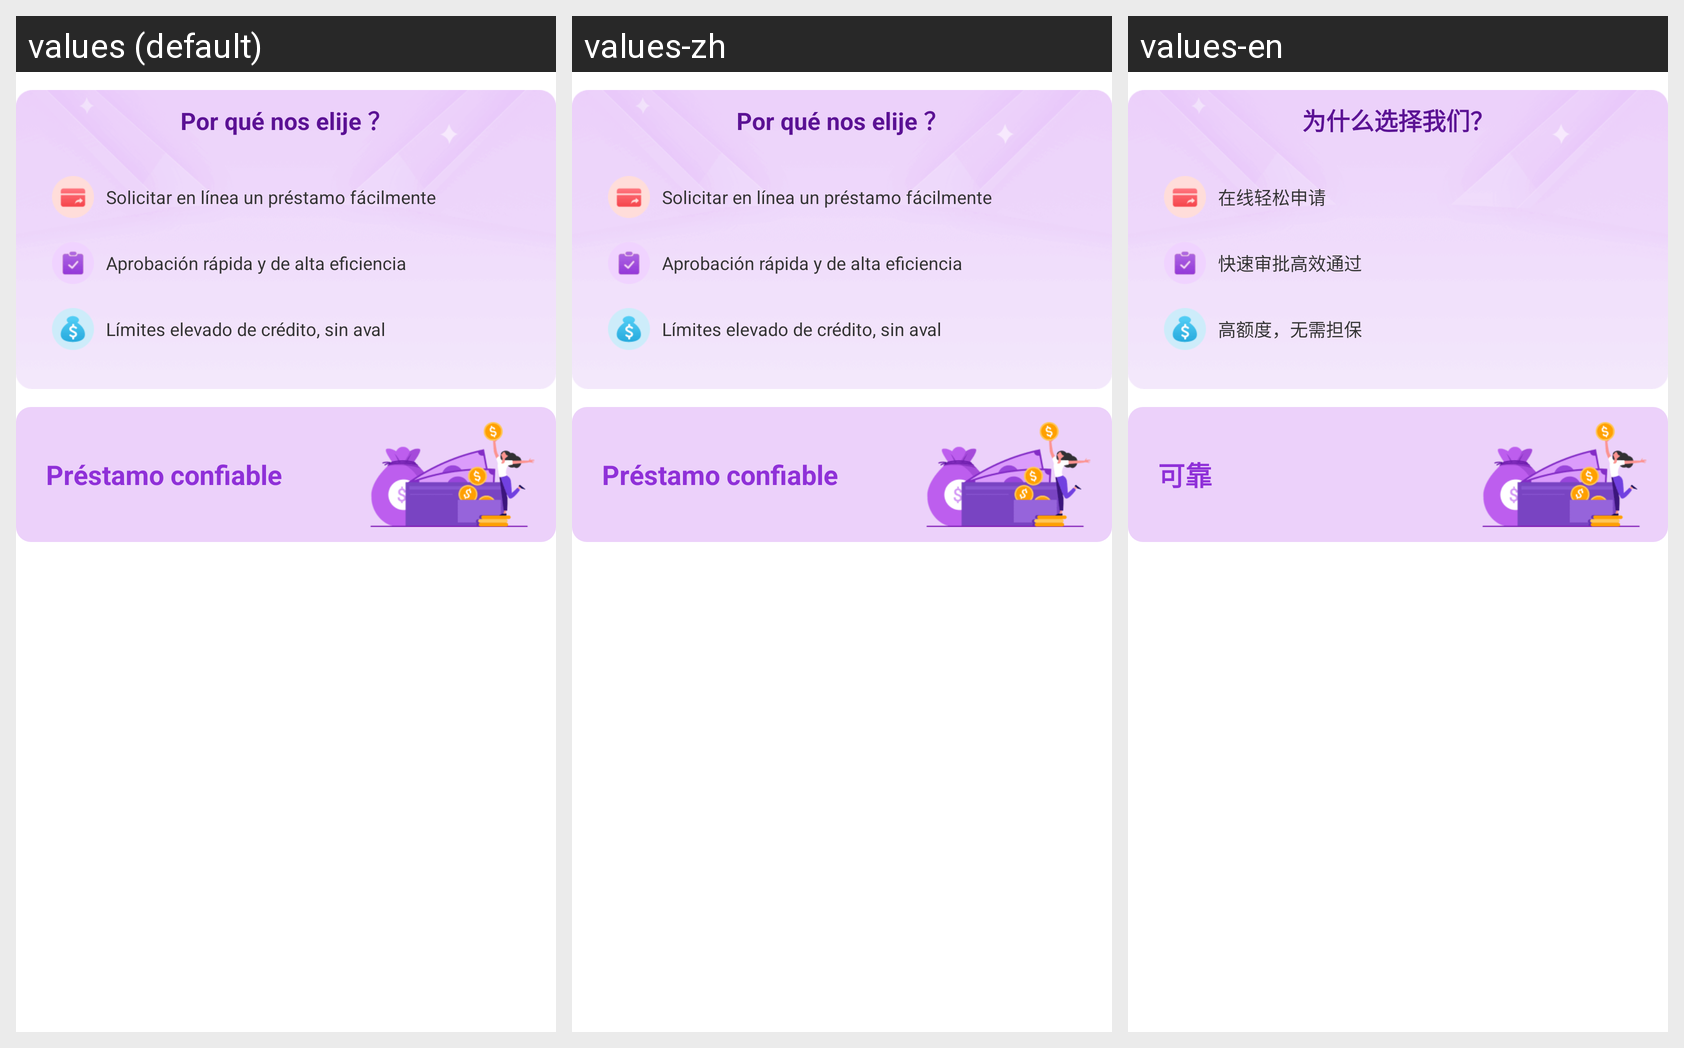

Strings drawn on this Android screen and how each of the app's shown locales translates them:
Android screen res/layout/layout_home_hint.xml rendered under 3 locales, left to right: values (default), values-zh, values-en. Device: Nexus 5 (rendered at 1080×1920; each locale shown at half size, 540×960, under a caption strip naming it); theme AppTheme.
Strings drawn on this screen, with the default value and each locale's value (text and hints the layout hard-codes, and strings that could not be matched under every locale, appear in the picture but are not listed):

login_hint_title
  values: Por qué nos elije ？
  values-zh: Por qué nos elije ？
  values-en: 为什么选择我们？

login_hint1
  values: Solicitar en línea un préstamo fácilmente
  values-zh: Solicitar en línea un préstamo fácilmente
  values-en: 在线轻松申请

login_hint2
  values: Aprobación rápida y de alta eficiencia
  values-zh: Aprobación rápida y de alta eficiencia
  values-en: 快速审批高效通过

login_hint3
  values: Límites elevado de crédito, sin aval
  values-zh: Límites elevado de crédito, sin aval
  values-en: 高额度，无需担保

home_banner_text
  values: Préstamo confiable
  values-zh: Préstamo confiable
  values-en: 可靠
